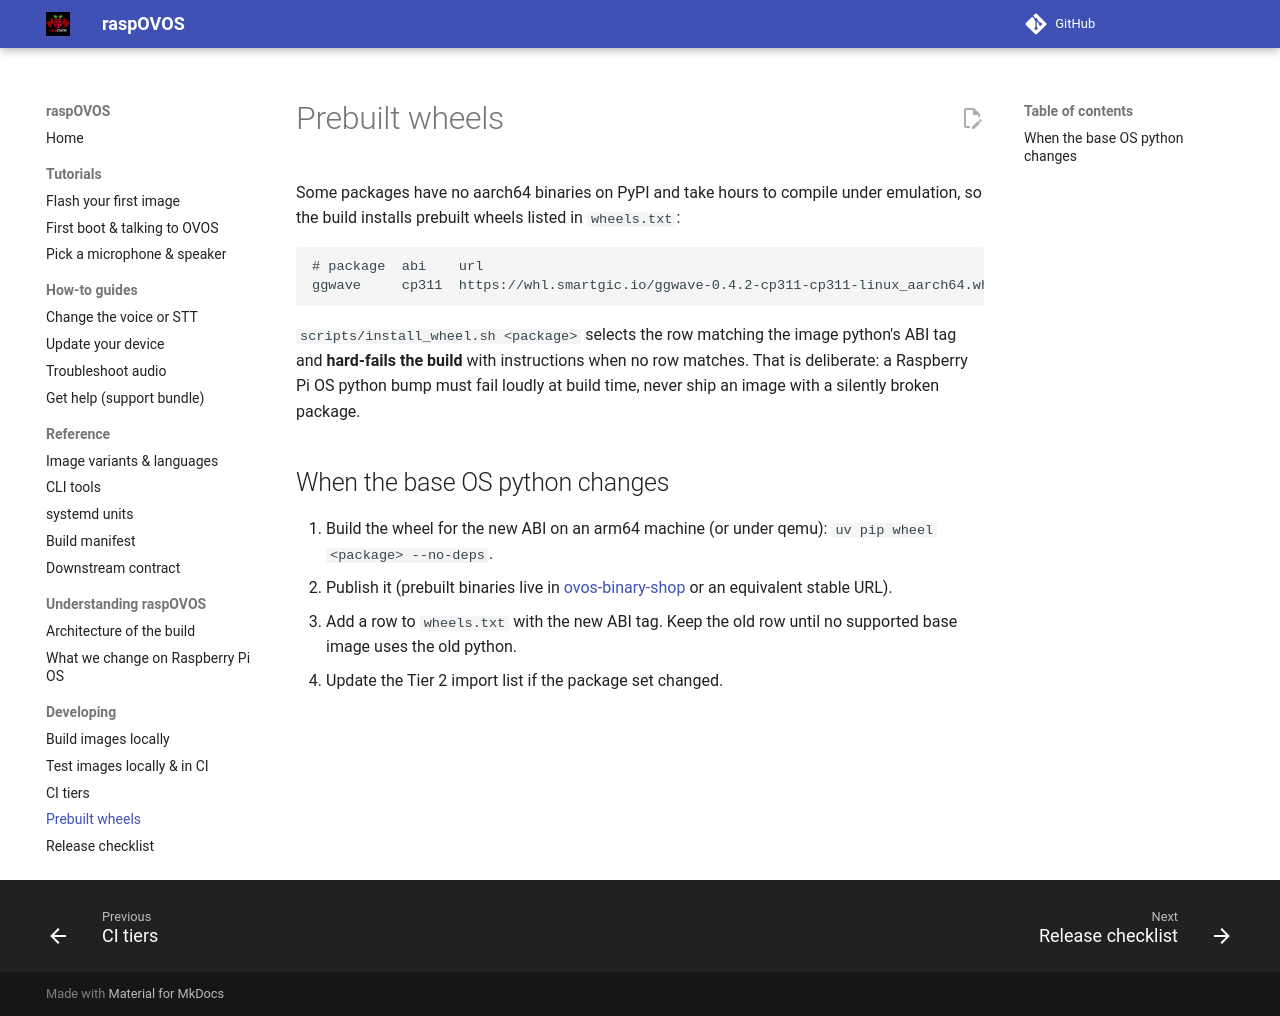

repository: OpenVoiceOS/raspOVOS · page: dev/wheels/index.html · generator: mkdocs

# Prebuilt wheels

Some packages have no aarch64 binaries on PyPI and take hours to compile
under emulation, so the build installs prebuilt wheels listed in
`wheels.txt`:

```
# package  abi    url
ggwave     cp311  https://whl.smartgic.io/ggwave-0.4.2-cp311-cp311-linux_aarch64.whl
```

`scripts/install_wheel.sh <package>` selects the row matching the image
python's ABI tag and **hard-fails the build** with instructions when no
row matches. That is deliberate: a Raspberry Pi OS python bump must fail
loudly at build time, never ship an image with a silently broken package.

## When the base OS python changes

1. Build the wheel for the new ABI on an arm64 machine (or under qemu):
   `uv pip wheel <package> --no-deps`.
2. Publish it (prebuilt binaries live in
   [ovos-binary-shop](https://github.com/OpenVoiceOS/ovos-binary-shop) or
   an equivalent stable URL).
3. Add a row to `wheels.txt` with the new ABI tag. Keep the old row until
   no supported base image uses the old python.
4. Update the Tier 2 import list if the package set changed.
